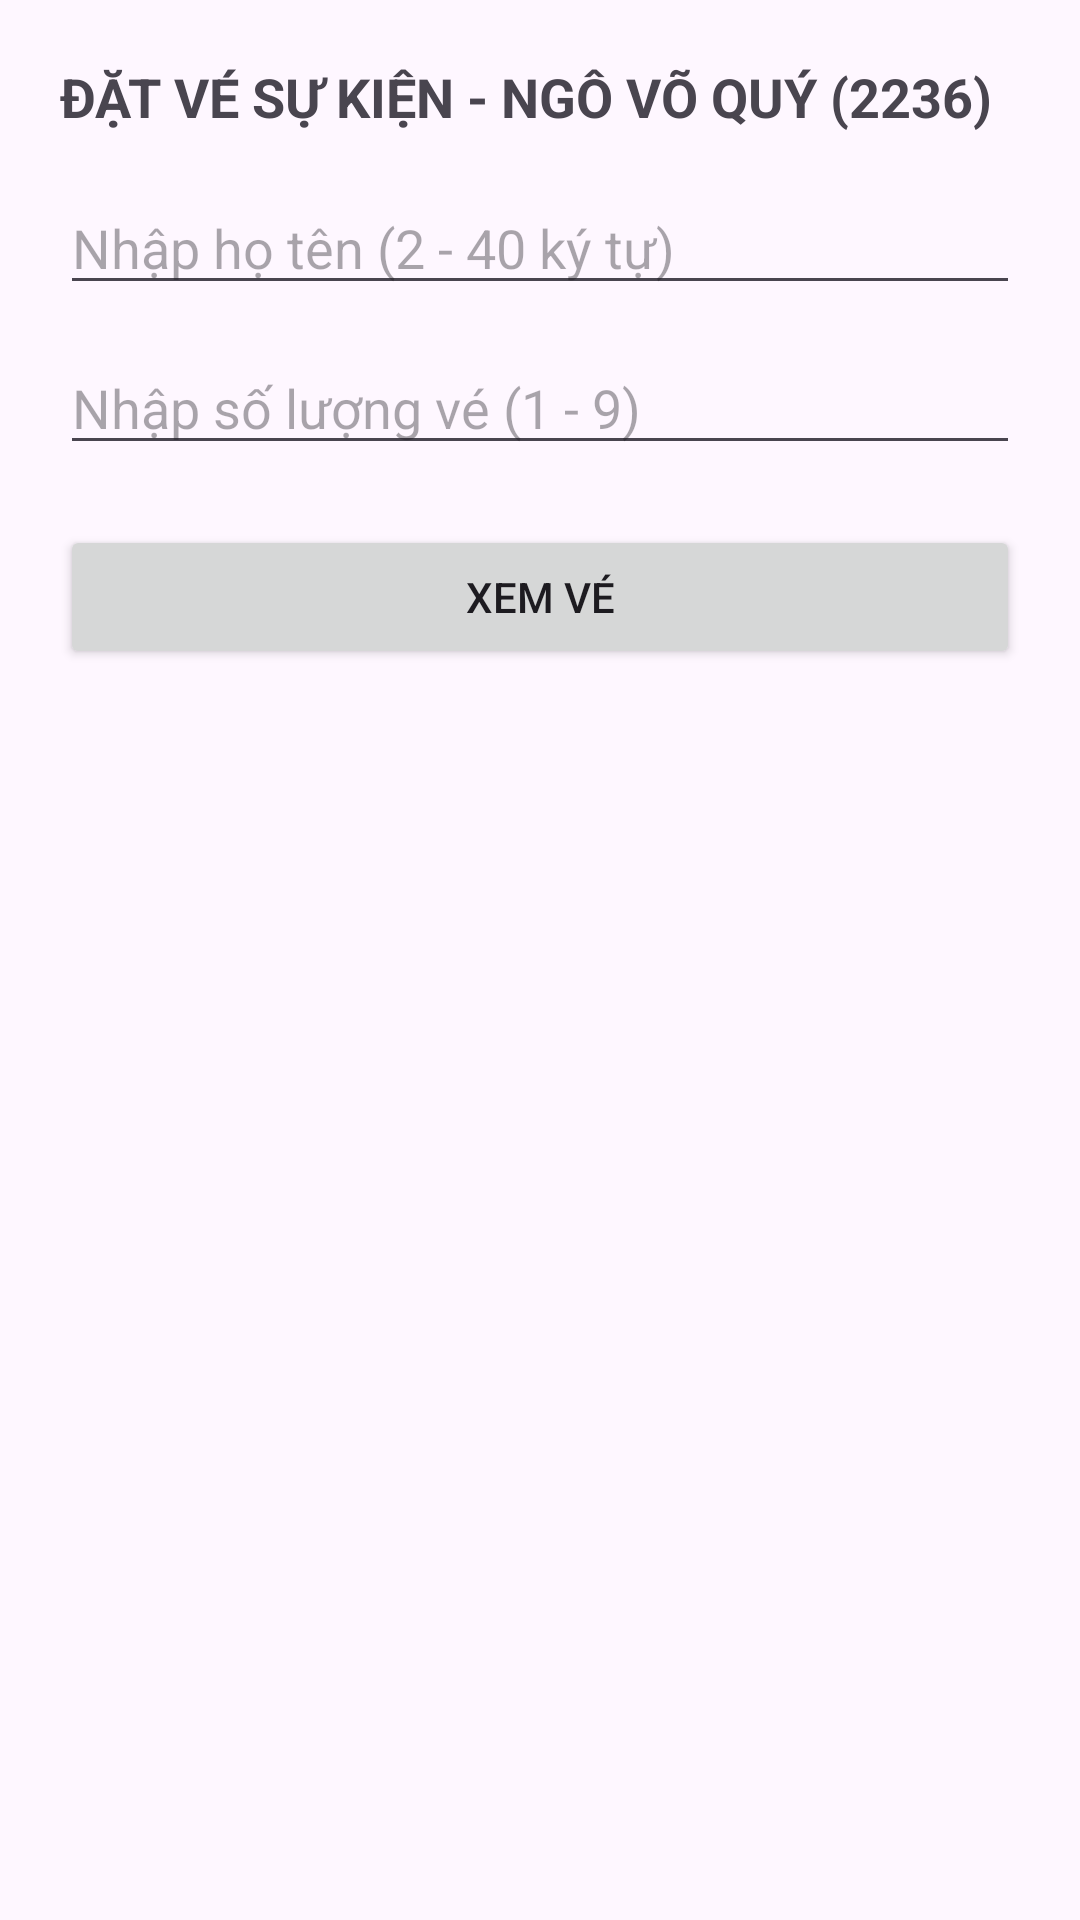

Produce the Android XML layout that renders to this screen, including the resource entries it uses.
<!-- AndroidManifest.xml: application theme Theme.KT04_Fragment_2415053122236 -->
<!-- res/layout/fragment_nhap_ve.xml -->
<?xml version="1.0" encoding="utf-8"?>
<LinearLayout xmlns:android="http://schemas.android.com/apk/res/android"
    android:layout_width="match_parent"
    android:layout_height="match_parent"
    android:orientation="vertical"
    android:padding="20dp" >

    <TextView
        android:layout_width="wrap_content"
        android:layout_height="wrap_content"
        android:text="ĐẶT VÉ SỰ KIỆN - NGÔ VÕ QUÝ (2236)"
        android:textSize="18sp"
        android:textStyle="bold"
        android:layout_marginBottom="16dp" />

    <EditText
        android:id="@+id/edtHoTen"
        android:layout_width="match_parent"
        android:layout_height="wrap_content"
        android:hint="Nhập họ tên (2 - 40 ký tự)"
        android:inputType="textPersonName" />

    <EditText
        android:id="@+id/edtSoLuong"
        android:layout_width="match_parent"
        android:layout_height="wrap_content"
        android:layout_marginTop="12dp"
        android:hint="Nhập số lượng vé (1 - 9)"
        android:inputType="text" />

    <Button
        android:id="@+id/btnXemVe"
        android:layout_width="match_parent"
        android:layout_height="wrap_content"
        android:layout_marginTop="20dp"
        android:text="Xem vé" />

</LinearLayout>
<!-- resources referenced by this layout -->
<resources>
  <style name="Theme.KT04_Fragment_2415053122236" parent="Base.Theme.KT04_Fragment_2415053122236" />
  <style name="Base.Theme.KT04_Fragment_2415053122236" parent="Theme.Material3.DayNight.NoActionBar">
          
          
      </style>
</resources>
